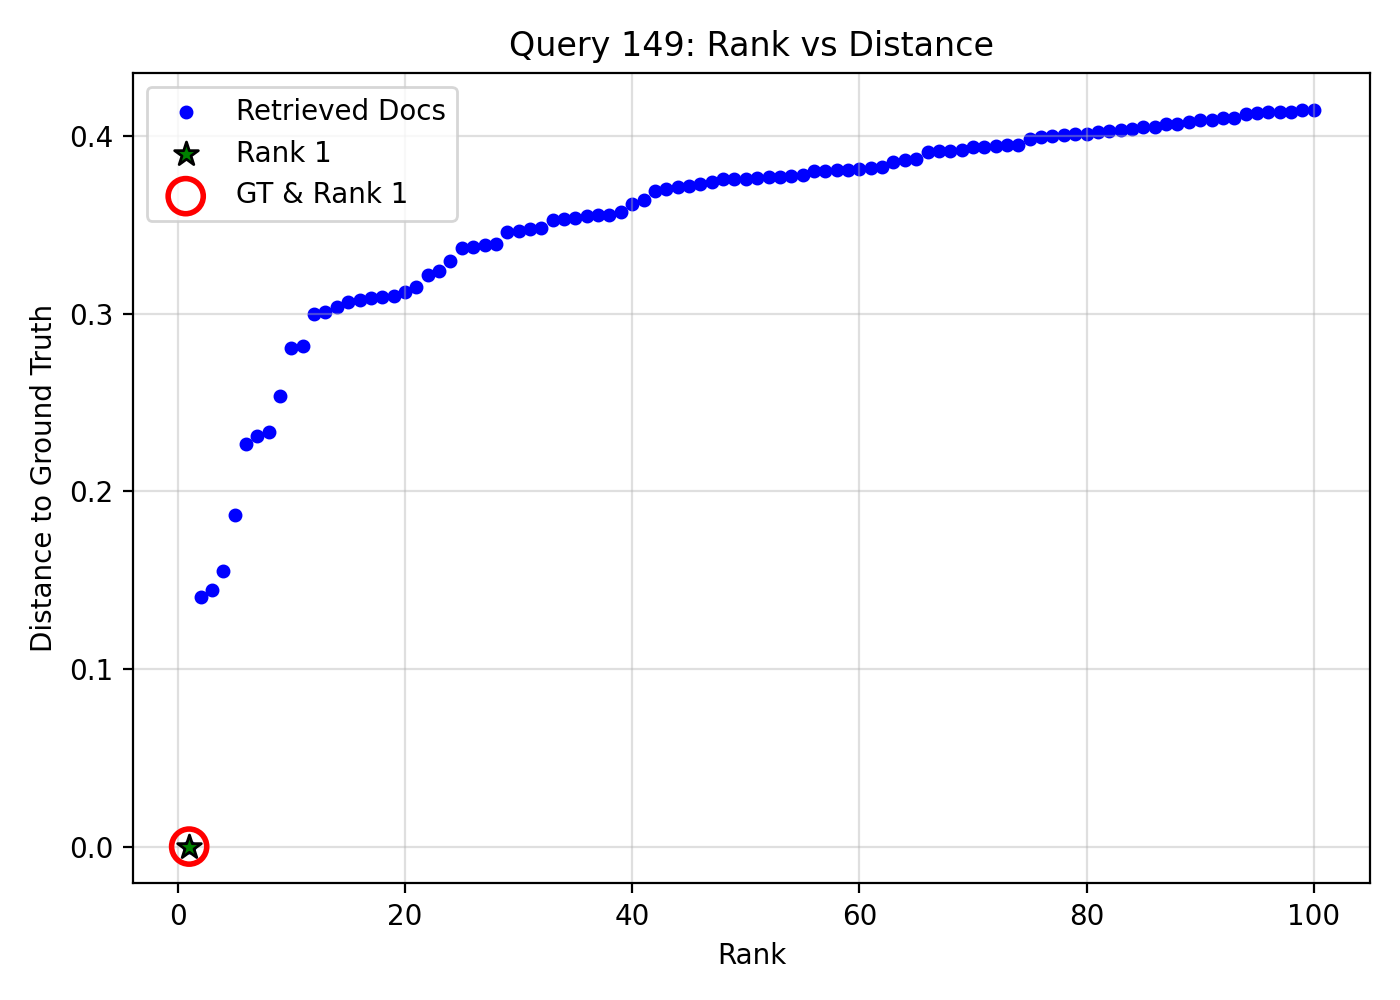

Data behind this chart, as committed beside it:
query_idx, query_gt_id, doc_id, rank, distance, is_gt, is_rank_1
149, 16956164, f5fc4d4e-7efe-4f52-a5c0-4c625e820ff8, 1, 0.0, 1, 1
149, 16956164, 8dd05d57-8557-4ff5-a61d-5462304b876f, 2, 0.1407, 0, 0
149, 16956164, a7dff563-1dcc-4fbc-8ee6-0cefe48c6c27, 3, 0.1443, 0, 0
149, 16956164, 21d43b00-3d02-49e6-9a20-9426729fa2a1, 4, 0.1553, 0, 0
149, 16956164, dfbc132e-7401-4b0f-a262-761035a2fe5f, 5, 0.1868, 0, 0
149, 16956164, cf4998a4-f045-4aaa-8508-361f80a5c933, 6, 0.2265, 0, 0
149, 16956164, e1532a30-6568-4cf7-8ef3-d3d303b83f22, 7, 0.2315, 0, 0
149, 16956164, d482f20d-2699-40d9-949d-876544f6f92f, 8, 0.2337, 0, 0
149, 16956164, 38c911e2-7c14-4ec5-b2aa-50cc06fd7807, 9, 0.2538, 0, 0
149, 16956164, 9977fb8e-a286-485c-9360-fb89fcbf2a4d, 10, 0.281, 0, 0
149, 16956164, 9617914b-0464-4a56-9c68-da3d3dda132c, 11, 0.2822, 0, 0
149, 16956164, 203d01f4-0873-40df-bdc6-94f3efd44bb5, 12, 0.2998, 0, 0
149, 16956164, 38ecb769-39cb-4c24-ab81-30f00786319e, 13, 0.3012, 0, 0
149, 16956164, fba60224-2f74-41d3-b431-23d9628d036a, 14, 0.3041, 0, 0
149, 16956164, 5e7d80c0-bf66-4cca-b29a-60f316b36fc8, 15, 0.3065, 0, 0
149, 16956164, 15500efd-dca2-48ef-a357-47b9865d0723, 16, 0.3077, 0, 0
149, 16956164, d11398c0-785d-4ce7-85bf-53382e6b5b0e, 17, 0.309, 0, 0
149, 16956164, 138aece5-ab61-493e-84e7-382ffcb9811c, 18, 0.3095, 0, 0
149, 16956164, f4a2f796-e4c6-44b0-995f-8f9063e7e6c6, 19, 0.3102, 0, 0
149, 16956164, 20c48ce0-e505-4d46-b8cf-6450b39ddfec, 20, 0.3121, 0, 0
149, 16956164, 261bab27-0d6f-41ed-b2c8-1f0bfe2cf101, 21, 0.3153, 0, 0
149, 16956164, 8145c83f-be4f-4301-a672-2330dd306148, 22, 0.3217, 0, 0
149, 16956164, a5c26bc3-1808-4f55-931a-9d9868c378b2, 23, 0.3243, 0, 0
149, 16956164, 03bfa4d7-9826-4579-84c8-bd81459908f5, 24, 0.3301, 0, 0
149, 16956164, 4d8faf55-1028-40f0-ba45-43a17e97bfe6, 25, 0.3374, 0, 0
149, 16956164, 4c1ffdcd-d5ba-49a2-8ac9-48027b59ecef, 26, 0.3376, 0, 0
149, 16956164, c72c5d9b-ed74-4108-bd5a-3c9bbf7bfe72, 27, 0.3388, 0, 0
149, 16956164, 547336a9-ef96-4dc4-bbe2-0b9870af082e, 28, 0.3394, 0, 0
149, 16956164, 94b79f8e-405b-47bd-94ba-0ee58d9c4efb, 29, 0.346, 0, 0
149, 16956164, 5bfddca9-5804-4209-b465-13338234c3c9, 30, 0.3465, 0, 0
149, 16956164, edf826ef-cf2c-4aa3-8797-2b24087d5884, 31, 0.3481, 0, 0
149, 16956164, e34736c0-530d-4661-aec2-c0a96085ebb4, 32, 0.3484, 0, 0
149, 16956164, ada3fb96-177c-4e3c-8ed9-1706e1286337, 33, 0.3532, 0, 0
149, 16956164, 4a39dca6-8904-42b0-b551-9f6ff48ff556, 34, 0.3534, 0, 0
149, 16956164, 88d48c44-ea0b-4895-ba02-3d0c59a84740, 35, 0.3543, 0, 0
149, 16956164, 47a96cbd-c4a4-422f-b3dc-e2b1caf8b226, 36, 0.355, 0, 0
149, 16956164, 33bb8391-21c3-455c-8699-113e7556e324, 37, 0.3557, 0, 0
149, 16956164, a69a2f71-caf2-4a28-9132-4c7152ea7783, 38, 0.3558, 0, 0
149, 16956164, 2a074276-8df1-44d7-9f1c-1f59a378e8b0, 39, 0.3575, 0, 0
149, 16956164, 3eff64db-99ee-4e89-bf38-411c49ca6078, 40, 0.3617, 0, 0
149, 16956164, 8dcc4090-e4be-4b56-a907-9b29dd23a8eb, 41, 0.3642, 0, 0
149, 16956164, 807cc958-7842-4170-ac32-0532e5f918b0, 42, 0.3693, 0, 0
149, 16956164, 25544334-76cb-4512-88e4-c7a36b81d4d1, 43, 0.3704, 0, 0
149, 16956164, e096ace5-102c-4267-aa72-90ef16b539fa, 44, 0.3714, 0, 0
149, 16956164, b94d9ef6-2d4e-48ee-8b8b-8cdb45c94891, 45, 0.372, 0, 0
149, 16956164, 38374b18-7346-4ca7-975a-27c5f0d264c5, 46, 0.3733, 0, 0
149, 16956164, 1c6a578a-479b-4eb8-ae39-cdcc9cb324ab, 47, 0.3745, 0, 0
149, 16956164, ac9ec80a-a556-470c-b013-d7ba299a2086, 48, 0.3757, 0, 0
149, 16956164, d70a1092-7e3c-4983-95c7-ee524c4ba172, 49, 0.376, 0, 0
149, 16956164, bd06509c-4a7c-4b77-94b0-490874de1ff8, 50, 0.3762, 0, 0
149, 16956164, af7fd5e3-2916-4dd3-abc1-3770dce24694, 51, 0.3767, 0, 0
149, 16956164, 9ed3a5ff-b0e5-45ae-91fc-e271eb4cef85, 52, 0.3769, 0, 0
149, 16956164, be969cd0-e0e0-488e-bf98-0fcde1fd9322, 53, 0.3769, 0, 0
149, 16956164, 7236eb49-ff00-4d3d-af73-4a183bab6063, 54, 0.3776, 0, 0
149, 16956164, 860658a4-f31d-49b9-b2fe-cd1654cbe9a5, 55, 0.378, 0, 0
149, 16956164, ca40c2de-c3bb-4cf4-998d-50ff5f8726e1, 56, 0.3804, 0, 0
149, 16956164, 7bedb512-f8a9-4e7b-9634-f004cf135b3f, 57, 0.3804, 0, 0
149, 16956164, d1f02474-b765-422d-9582-0b8e22327d19, 58, 0.3808, 0, 0
149, 16956164, e71751f2-c38f-4fe7-a714-f5e509fffbc9, 59, 0.3813, 0, 0
149, 16956164, c5e43cd8-ff47-4c9a-91fd-679c1cce8968, 60, 0.3817, 0, 0
... 40 more rows
